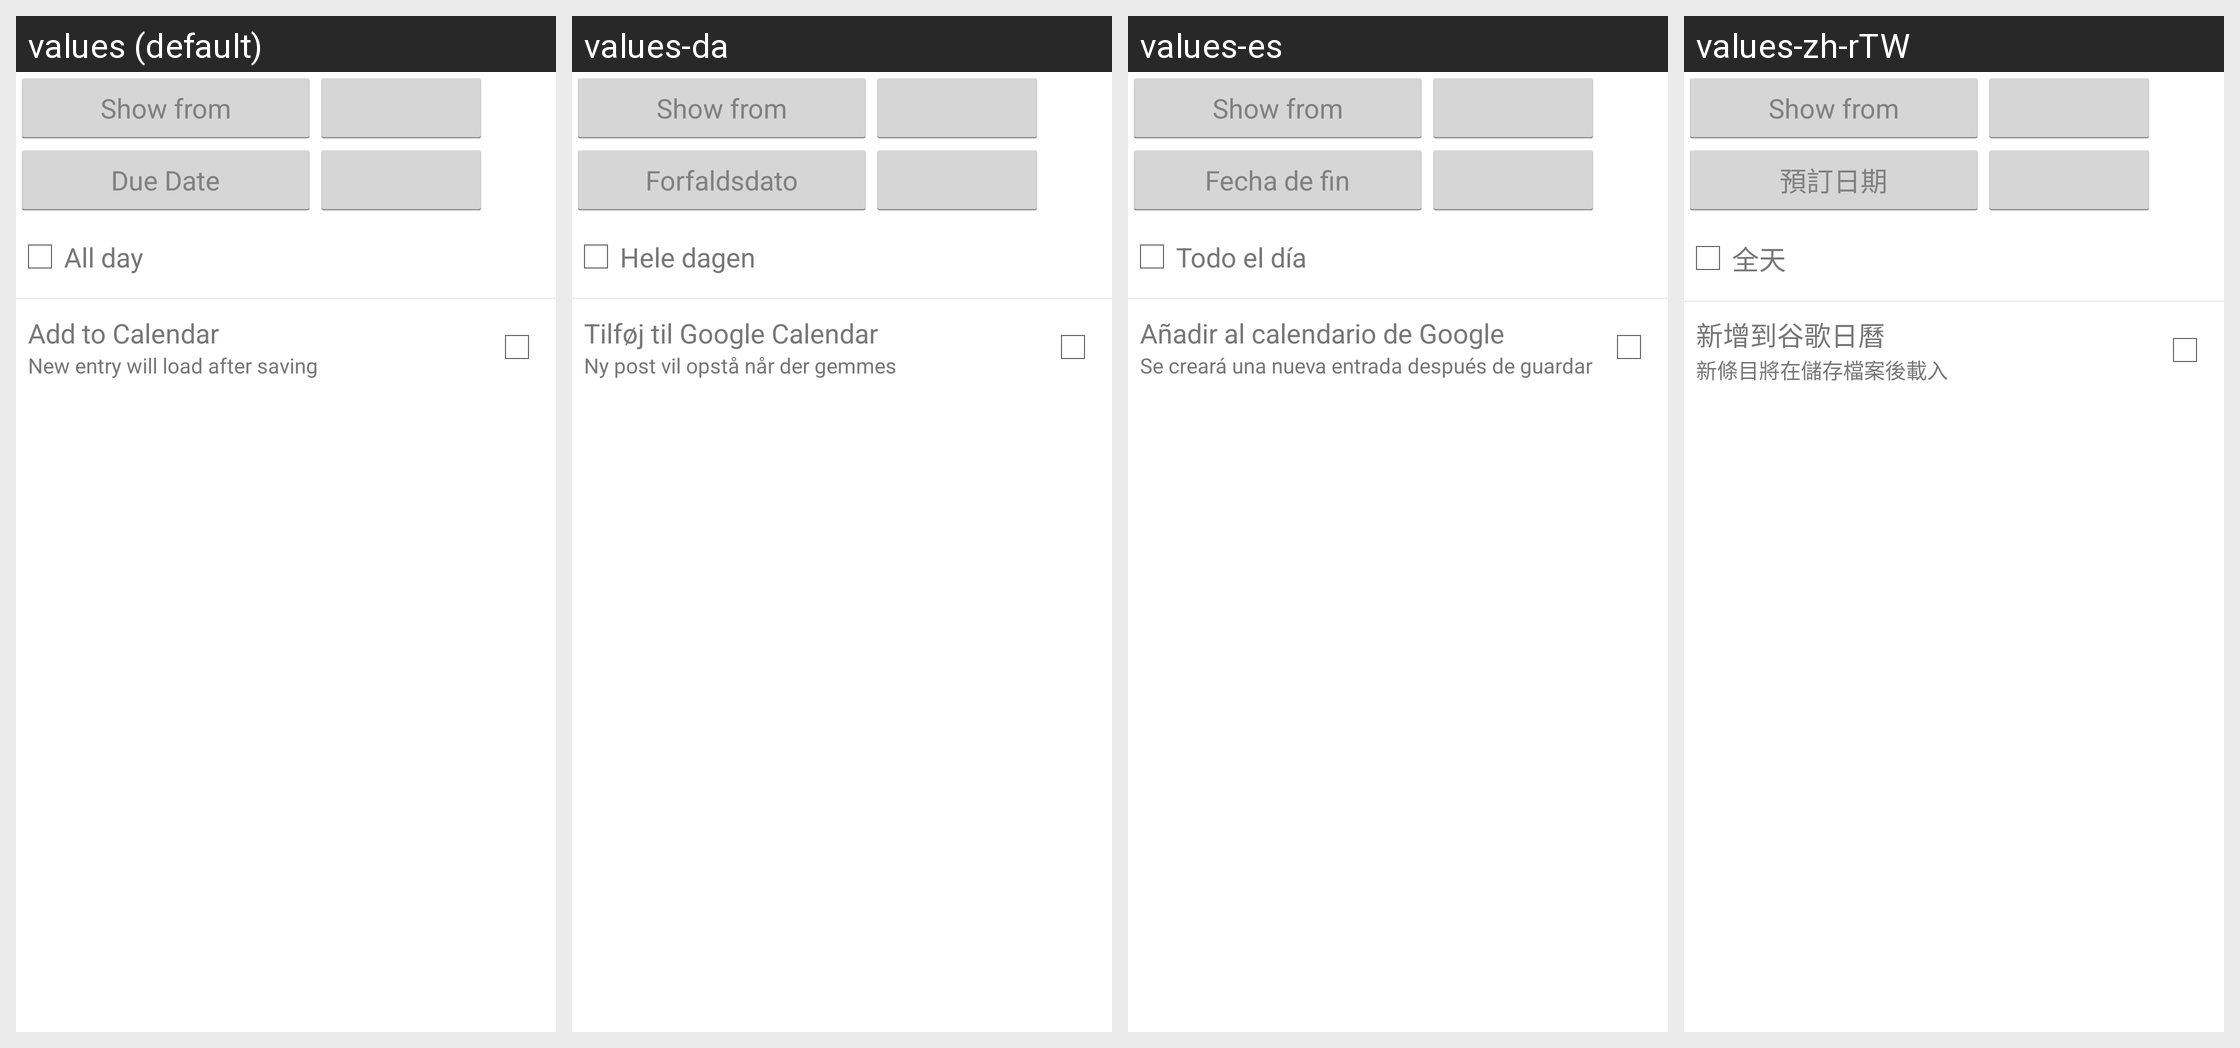

Here is an Android app screen in its default locale and in the app's own translations. Write out the translated-string differences for the strings that appear on this screen.
Android screen res/layout/task_editor_scheduling.xml rendered under 4 locales, left to right: values (default), values-da, values-es, values-zh-rTW. Device: Nexus 5 (rendered at 1080×1920; each locale shown at half size, 540×960, under a caption strip naming it); theme ShuffleTheme.
Other locales in the repository, not shown: values-de, values-fr, values-ja, values-pl, values-pt-rBR, values-zh-rCN.
Strings drawn on this screen, with the default value and each locale's value (text and hints the layout hard-codes, and strings that could not be matched under every locale, appear in the picture but are not listed):

show_from_title
  values: Show from
  values-da: Show from  [not translated; the default value is used]
  values-es: Show from  [not translated; the default value is used]
  values-zh-rTW: Show from  [not translated; the default value is used]

due_date_title
  values: Due Date
  values-da: Forfaldsdato
  values-es: Fecha de fin
  values-zh-rTW: 預訂日期

all_day_title
  values: All day
  values-da: Hele dagen
  values-es: Todo el día
  values-zh-rTW: 全天

add_to_gcal_title
  values: Add to Calendar
  values-da: Tilføj til Google Calendar
  values-es: Añadir al calendario de Google
  values-zh-rTW: 新增到谷歌日曆

add_to_gcal_detail
  values: New entry will load after saving
  values-da: Ny post vil opstå når der gemmes
  values-es: Se creará una nueva entrada después de guardar
  values-zh-rTW: 新條目將在儲存檔案後載入
